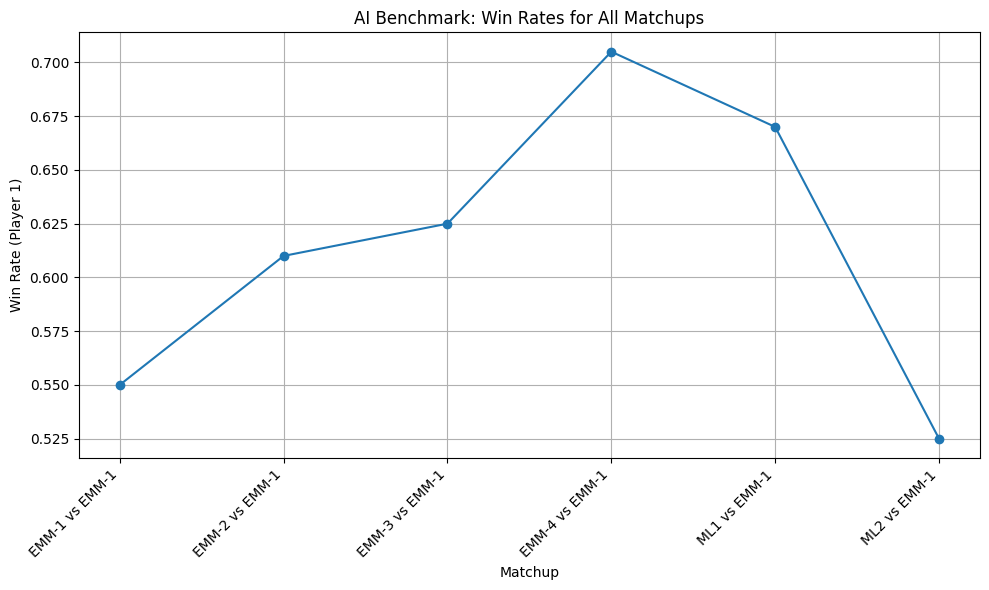

The data file committed next to this chart (first rows):
matchup	player1	player2	win_rate_p1	win_rate_p2	avg_time_ms_p1	avg_time_ms_p2
EMM-1 vs EMM-1	EMM-1	EMM-1	0.550	0.450	0.0049	0.0043
EMM-2 vs EMM-1	EMM-2	EMM-1	0.610	0.390	0.0487	0.0041
EMM-3 vs EMM-1	EMM-3	EMM-1	0.625	0.375	0.5084	0.0044
EMM-4 vs EMM-1	EMM-4	EMM-1	0.705	0.295	5.119	0.0050
ML1 vs EMM-1	ML1	EMM-1	0.670	0.330	1.822	0.0043
ML2 vs EMM-1	ML2	EMM-1	0.525	0.475	1.78	0.0043
